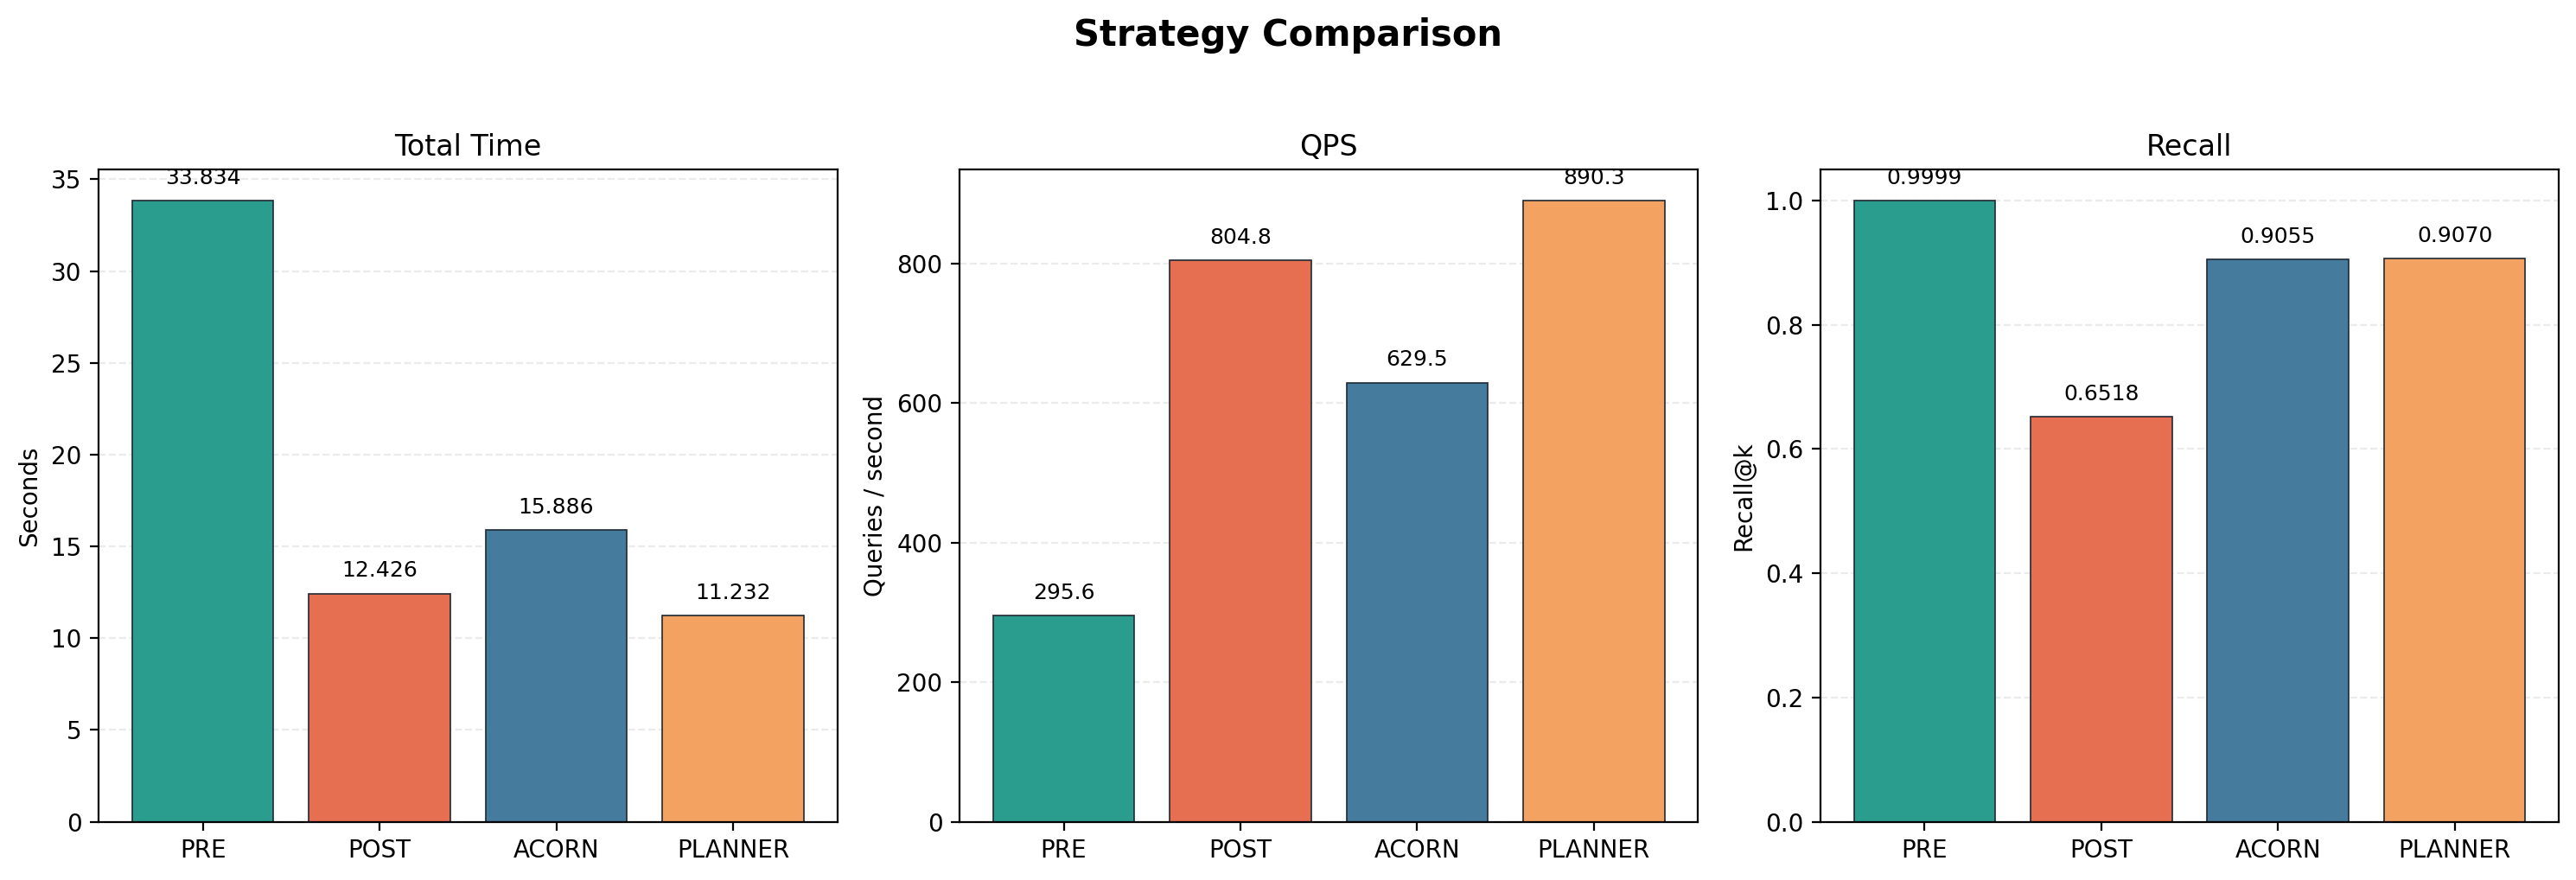

Source data for this figure (header and first rows):
strategy, total_time_s, qps, recall_at_k, routing_time_s, execution_time_s, pre_queries, post_queries, acorn_queries, corr_positive, corr_random, corr_negative
PRE, 33.83, 295.6, 0.9999, , , , , , , , 
POST, 12.43, 804.8, 0.6518, , , , , , , , 
ACORN, 15.89, 629.5, 0.9055, , , , , , , , 
PLANNER, 11.23, 890.3, 0.907, 1.048, 10.18, 1232, 3831, 4937, 4148, 0, 5852
